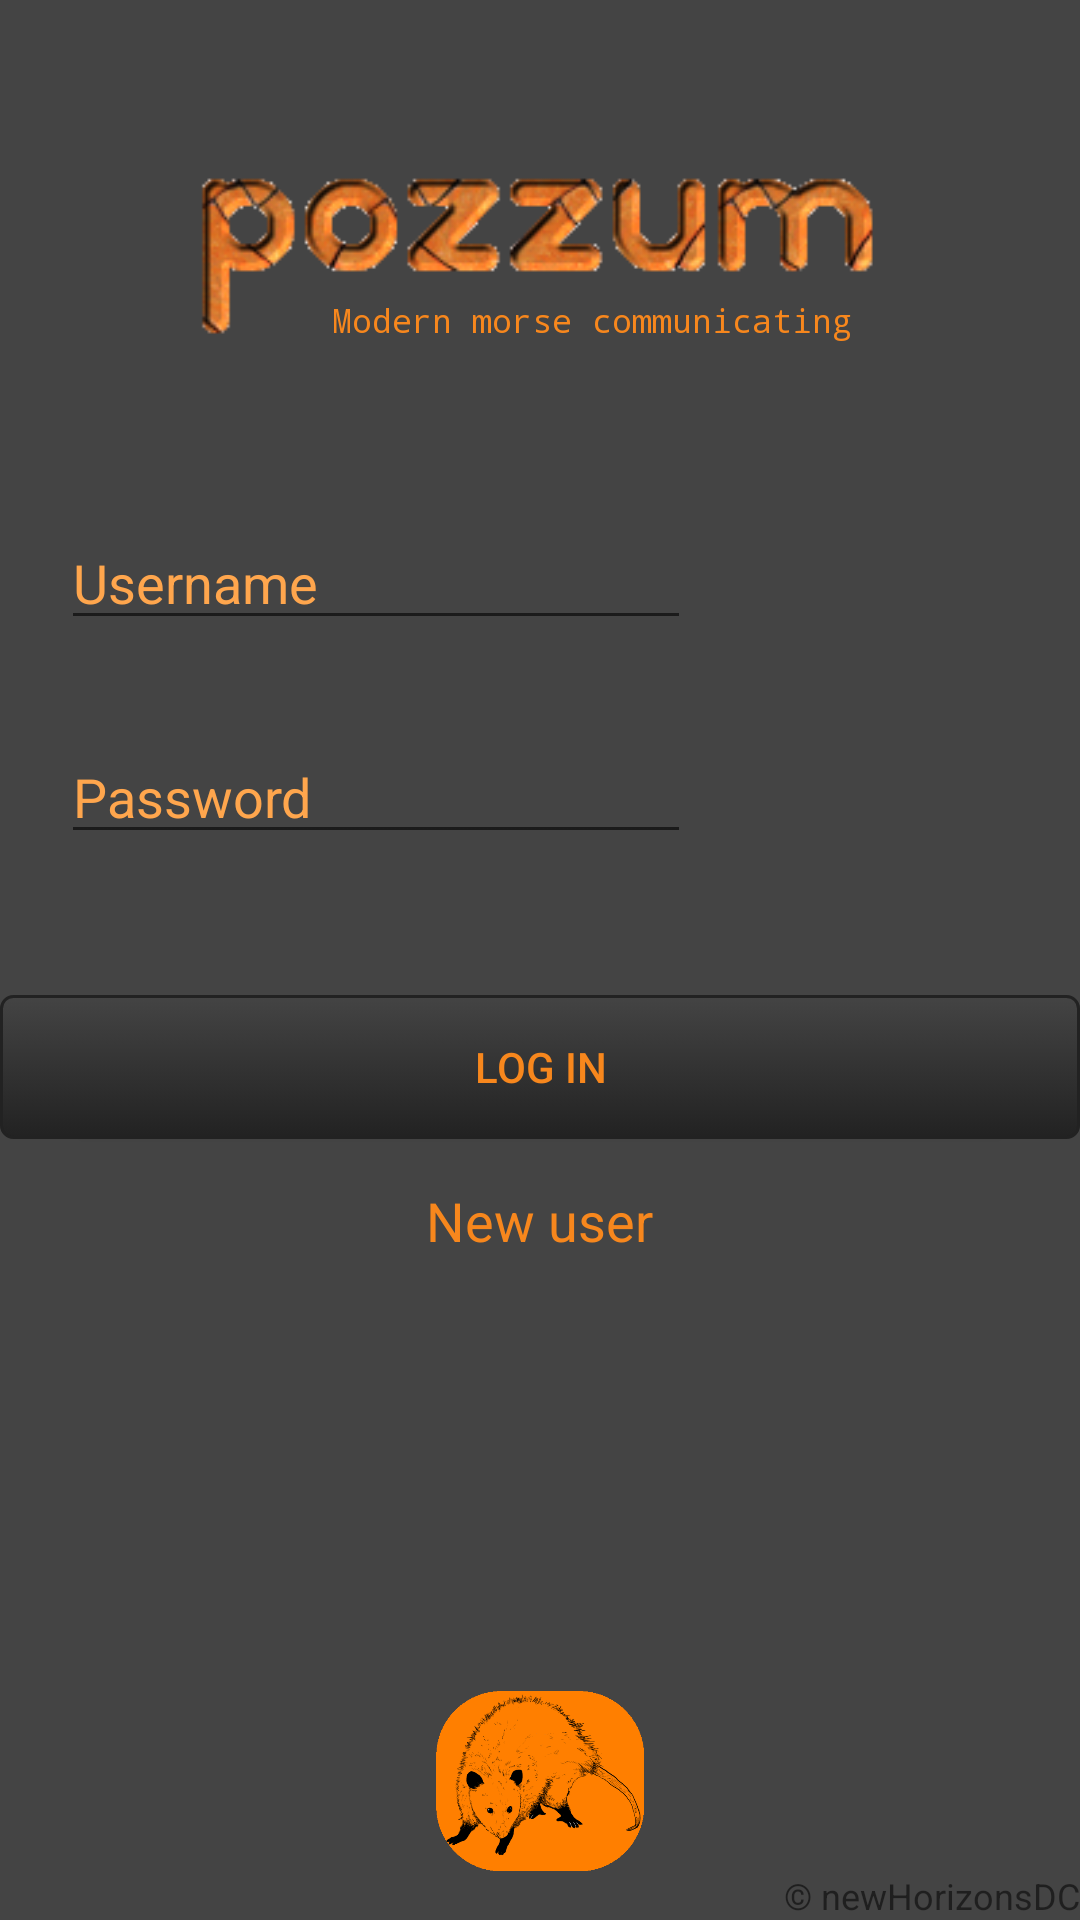

Android layout source for this screen:
<!-- AndroidManifest.xml: application theme AppTheme -->
<!-- res/layout/activity_main.xml -->
<?xml version="1.0" encoding="utf-8"?>
<RelativeLayout xmlns:android="http://schemas.android.com/apk/res/android"
xmlns:app="http://schemas.android.com/apk/res-auto"
xmlns:tools="http://schemas.android.com/tools"
android:layout_width="match_parent"
android:layout_height="match_parent"
tools:context="com.newhdc.pedergb.pozzum_20.MainActivity"
android:background="@color/colorBackground"
    >

    <TextView
        android:id="@+id/textView"
        android:layout_width="wrap_content"
        android:layout_height="wrap_content"
        android:layout_alignBottom="@+id/imageView2"
        android:layout_alignParentEnd="true"
        android:layout_alignParentRight="true"
        android:layout_marginBottom="36dp"
        android:layout_marginEnd="76dp"
        android:layout_marginRight="76dp"
        android:fontFamily="monospace"
        android:text="@string/txtWelcome"
        android:textAlignment="center"
        android:textAllCaps="false"
        android:textColor="@color/colorPrimary"
        android:textSize="11sp" />


    <EditText
        android:id="@+id/inputUsername"
        android:layout_width="wrap_content"
        android:layout_height="wrap_content"
        android:layout_marginTop="22dp"
        android:ems="10"
        android:inputType="textPersonName"
        android:hint="@string/inputUsername"
        android:textColorHint="@color/colorPrimaryLighter"
        android:textColor="@color/colorTextWhite"
        android:layout_marginRight="31dp"
        android:layout_marginEnd="31dp"
        android:layout_below="@+id/imageView2"
        android:layout_toLeftOf="@+id/textView2"
        android:layout_toStartOf="@+id/textView2" />

    <EditText
        android:id="@+id/inputPassword"
        android:layout_width="wrap_content"
        android:layout_height="wrap_content"
        android:layout_alignLeft="@+id/inputUsername"
        android:layout_alignStart="@+id/inputUsername"
        android:layout_below="@+id/inputUsername"
        android:layout_marginTop="30dp"
        android:ems="10"
        android:inputType="textPassword"
        android:hint="@string/inputPassword"
        android:textColorHint="@color/colorPrimaryLighter"
        android:textColor="@color/colorTextWhite"

        android:layout_alignRight="@+id/inputUsername"
        android:layout_alignEnd="@+id/inputUsername"
    />

    <Button
        android:id="@+id/bLogin"
        android:layout_width="wrap_content"
        android:layout_height="wrap_content"
        android:text="@string/bLogin"
        android:textColor="@color/colorPrimary"
        android:background="@drawable/button_shape"
        android:layout_below="@+id/inputPassword"
        android:layout_alignParentLeft="true"
        android:layout_alignParentStart="true"
        android:layout_marginTop="47dp"
        android:layout_alignParentRight="true"
        android:layout_alignParentEnd="true" />

    <TextView
        android:id="@+id/txtRegister"
        android:layout_width="wrap_content"
        android:layout_height="wrap_content"
        android:text="@string/txtRegister"
        android:textColor="@color/colorPrimary"
        android:textSize="18sp"
        android:layout_below="@+id/bLogin"
        android:layout_centerHorizontal="true"
        android:layout_marginTop="15dp"
        />

<TextView
    android:id="@+id/textView2"
    android:layout_width="wrap_content"
    android:layout_height="wrap_content"
    android:layout_alignParentBottom="true"
    android:layout_alignParentEnd="true"
    android:layout_alignParentRight="true"
    android:text="@string/trademark"
    android:textSize="12sp" />

<ImageView
    android:id="@+id/imageView"
    android:layout_width="wrap_content"
    android:layout_height="60dp"
    app:srcCompat="@drawable/possum"
    android:layout_above="@+id/textView2"
    android:layout_alignParentLeft="true"
    android:layout_alignParentStart="true" />

    <ImageView
        android:id="@+id/imageView2"
        android:layout_width="wrap_content"
        android:layout_height="wrap_content"
        app:srcCompat="@drawable/pozzum"
        android:layout_alignParentTop="true"
        android:layout_alignParentLeft="true"
        android:layout_alignParentStart="true" />

</RelativeLayout>
<!-- resources referenced by this layout -->
<resources>
  <color name="colorBackground">#444444</color>
  <color name="colorPrimary">#f7871d</color>
  <color name="colorPrimaryLighter">#ffa64d</color>
  <color name="colorTextWhite">#dddddd</color>
  <!-- drawable button_shape (drawable) -->
  <?xml version="1.0" encoding="utf-8"?>
  <selector xmlns:android="http://schemas.android.com/apk/res/android">
      <item android:state_pressed="true">
          <shape >
              <solid
                  android:color="#333333" />
              <stroke
                  android:width="1dp"
                  android:color="#333333" />
              <corners
                  android:radius="4dp" />
              <padding
                  android:left="10dp"
                  android:right="10dp"
                  android:top="10dp"
                  android:bottom="10dp" />
          </shape>
      </item>
      <item >
          <shape >
              <gradient
                  android:startColor="#444444"
                  android:endColor="#222222"
                  android:angle="270" />
              <stroke
                  android:width="1dp"
                  android:color="#222222" />
              <corners
                  android:radius="4dp" />
              <padding
                  android:left="10dp"
                  android:right="10dp"
                  android:top="10dp"
                  android:bottom="10dp" />
          </shape>
      </item>
  
  </selector>
  <!-- drawable possum: gif bitmap (drawable, 24282 bytes) -->
  <!-- drawable pozzum: png bitmap (drawable, 17413 bytes) -->
  <string name="bLogin">Log in</string>
  <string name="inputPassword">Password</string>
  <string name="inputUsername">Username</string>
  <string name="trademark">© newHorizonsDC</string>
  <string name="txtRegister">New user</string>
  <string name="txtWelcome">Modern morse communicating</string>
  <style name="AppTheme" parent="Theme.AppCompat.Light.DarkActionBar">
          
          <item name="colorPrimary">#111111</item>
          <item name="colorPrimaryDark">#333333</item>
          <item name="colorAccent">#b3b3b3</item>
      </style>
</resources>
